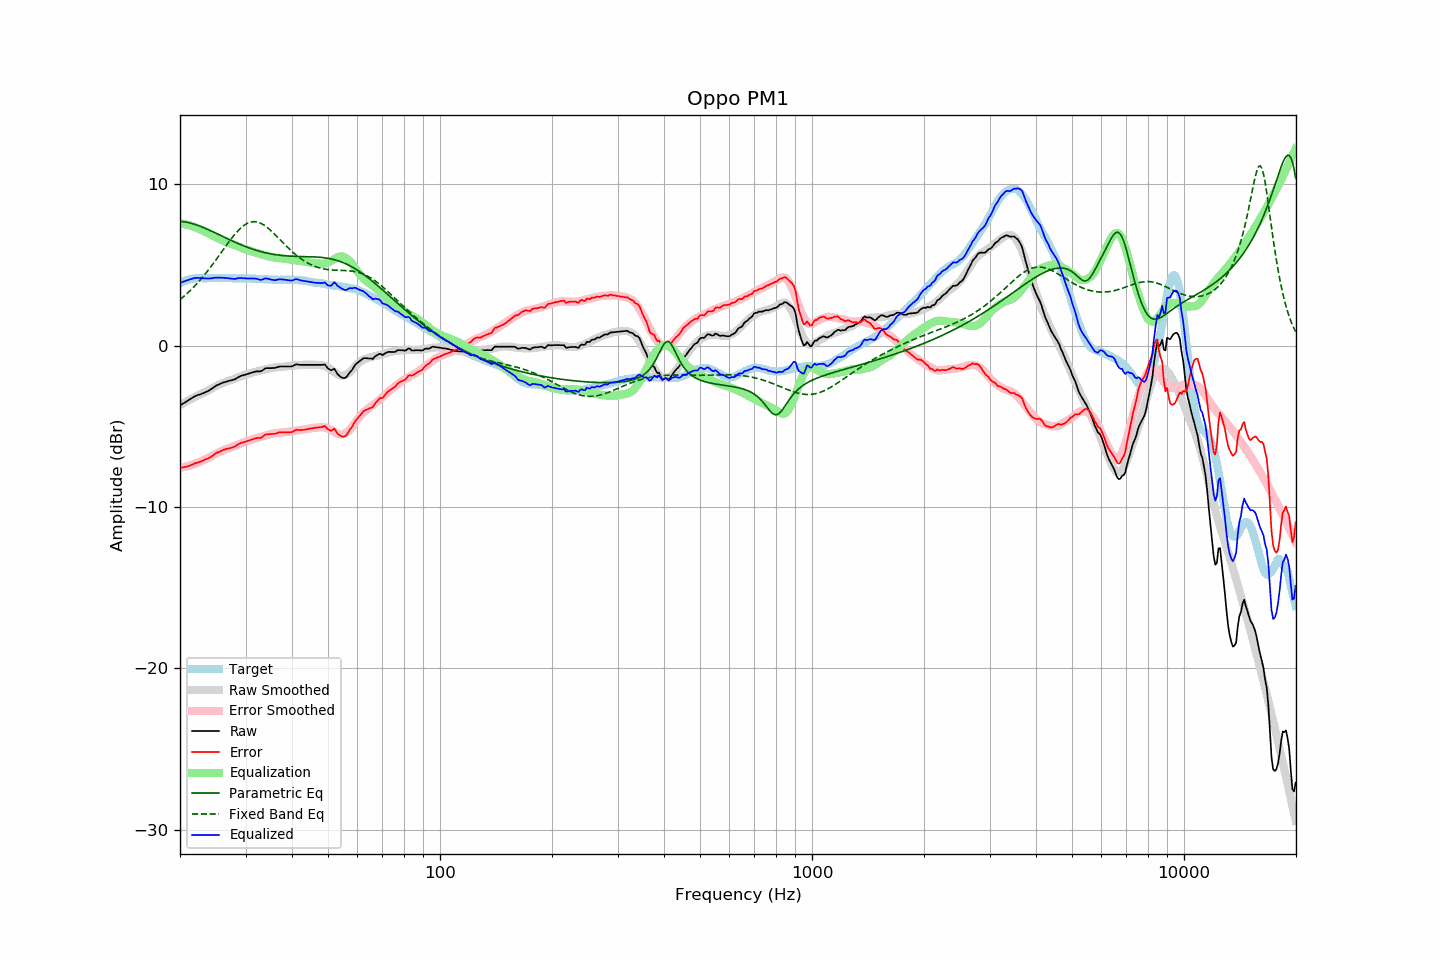

The data file committed next to this chart (first rows):
frequency, raw, error, smoothed, error_smoothed, equalization, parametric_eq, fixed_band_eq, equalized_raw, equalized_smoothed, target
20.00, -3.71, -7.58, -3.70, -7.59, 7.59, 7.69, 2.84, 3.88, 3.90, 3.87
20.20, -3.65, -7.57, -3.64, -7.57, 7.57, 7.68, 2.92, 3.92, 3.93, 3.92
20.40, -3.59, -7.56, -3.58, -7.55, 7.55, 7.67, 3.01, 3.96, 3.97, 3.96
20.61, -3.53, -7.53, -3.52, -7.52, 7.52, 7.66, 3.10, 3.99, 4.00, 3.99
20.81, -3.47, -7.52, -3.47, -7.50, 7.50, 7.64, 3.18, 4.03, 4.03, 4.04
21.02, -3.40, -7.49, -3.41, -7.47, 7.47, 7.62, 3.28, 4.07, 4.06, 4.08
21.23, -3.34, -7.45, -3.36, -7.44, 7.44, 7.60, 3.37, 4.10, 4.08, 4.10
21.44, -3.28, -7.40, -3.30, -7.41, 7.41, 7.57, 3.47, 4.13, 4.10, 4.12
21.66, -3.22, -7.36, -3.25, -7.38, 7.38, 7.54, 3.57, 4.15, 4.12, 4.14
21.87, -3.16, -7.31, -3.20, -7.34, 7.34, 7.51, 3.67, 4.18, 4.14, 4.15
22.09, -3.11, -7.28, -3.15, -7.30, 7.30, 7.48, 3.78, 4.19, 4.16, 4.17
22.31, -3.07, -7.25, -3.10, -7.27, 7.27, 7.45, 3.89, 4.19, 4.17, 4.18
22.54, -3.04, -7.22, -3.05, -7.23, 7.23, 7.41, 4.00, 4.18, 4.18, 4.18
22.76, -3.01, -7.19, -3.00, -7.18, 7.18, 7.37, 4.11, 4.17, 4.18, 4.18
22.99, -2.97, -7.14, -2.96, -7.14, 7.14, 7.33, 4.23, 4.17, 4.18, 4.17
23.22, -2.93, -7.10, -2.91, -7.09, 7.09, 7.29, 4.35, 4.16, 4.18, 4.17
23.45, -2.88, -7.05, -2.86, -7.04, 7.04, 7.25, 4.47, 4.16, 4.18, 4.17
23.69, -2.84, -7.02, -2.81, -6.99, 6.99, 7.21, 4.60, 4.15, 4.18, 4.18
23.92, -2.79, -6.97, -2.76, -6.94, 6.94, 7.16, 4.72, 4.15, 4.18, 4.17
24.16, -2.73, -6.92, -2.71, -6.89, 6.89, 7.12, 4.85, 4.16, 4.18, 4.18
24.40, -2.66, -6.85, -2.65, -6.83, 6.83, 7.07, 4.99, 4.17, 4.18, 4.19
24.65, -2.59, -6.78, -2.60, -6.78, 6.78, 7.03, 5.12, 4.19, 4.18, 4.18
24.89, -2.52, -6.70, -2.54, -6.73, 6.73, 6.98, 5.26, 4.20, 4.18, 4.18
25.14, -2.46, -6.64, -2.49, -6.67, 6.67, 6.93, 5.39, 4.21, 4.18, 4.18
25.39, -2.42, -6.61, -2.44, -6.62, 6.62, 6.88, 5.53, 4.20, 4.18, 4.19
25.65, -2.37, -6.56, -2.40, -6.58, 6.58, 6.84, 5.67, 4.21, 4.18, 4.19
25.91, -2.33, -6.51, -2.35, -6.54, 6.54, 6.79, 5.81, 4.20, 4.18, 4.18
26.16, -2.29, -6.47, -2.31, -6.49, 6.49, 6.74, 5.95, 4.20, 4.18, 4.18
26.43, -2.26, -6.44, -2.27, -6.45, 6.45, 6.69, 6.09, 4.19, 4.18, 4.17
26.69, -2.23, -6.41, -2.24, -6.41, 6.41, 6.64, 6.23, 4.18, 4.18, 4.17
26.96, -2.20, -6.38, -2.20, -6.37, 6.37, 6.60, 6.37, 4.17, 4.17, 4.18
27.23, -2.18, -6.36, -2.17, -6.34, 6.34, 6.55, 6.50, 4.15, 4.17, 4.18
27.50, -2.15, -6.33, -2.13, -6.30, 6.30, 6.50, 6.63, 4.15, 4.17, 4.18
27.77, -2.13, -6.30, -2.10, -6.26, 6.26, 6.46, 6.76, 4.13, 4.17, 4.17
28.05, -2.10, -6.27, -2.06, -6.23, 6.23, 6.41, 6.88, 4.12, 4.17, 4.17
28.33, -2.04, -6.20, -2.02, -6.19, 6.19, 6.37, 7.00, 4.15, 4.16, 4.15
28.62, -1.98, -6.14, -1.99, -6.15, 6.15, 6.33, 7.11, 4.17, 4.16, 4.15
28.90, -1.92, -6.08, -1.95, -6.11, 6.11, 6.28, 7.21, 4.19, 4.16, 4.16
29.19, -1.88, -6.03, -1.91, -6.07, 6.07, 6.24, 7.30, 4.19, 4.16, 4.15
29.48, -1.85, -6.02, -1.87, -6.02, 6.02, 6.20, 7.39, 4.17, 4.16, 4.17
29.78, -1.82, -5.98, -1.83, -5.99, 5.99, 6.16, 7.46, 4.16, 4.16, 4.16
30.08, -1.79, -5.96, -1.80, -5.95, 5.95, 6.12, 7.53, 4.16, 4.15, 4.16
30.38, -1.76, -5.91, -1.77, -5.92, 5.92, 6.08, 7.58, 4.16, 4.15, 4.15
30.68, -1.73, -5.88, -1.74, -5.89, 5.89, 6.05, 7.62, 4.15, 4.15, 4.15
30.99, -1.70, -5.85, -1.71, -5.85, 5.85, 6.01, 7.65, 4.15, 4.15, 4.15
31.30, -1.67, -5.82, -1.68, -5.82, 5.82, 5.98, 7.67, 4.15, 4.14, 4.14
31.61, -1.64, -5.78, -1.65, -5.79, 5.79, 5.94, 7.68, 4.15, 4.14, 4.14
31.93, -1.61, -5.75, -1.62, -5.76, 5.76, 5.91, 7.67, 4.15, 4.14, 4.14
32.24, -1.60, -5.73, -1.60, -5.73, 5.73, 5.88, 7.65, 4.13, 4.13, 4.13
32.57, -1.60, -5.74, -1.57, -5.70, 5.70, 5.85, 7.62, 4.10, 4.13, 4.13
32.89, -1.60, -5.73, -1.55, -5.67, 5.67, 5.83, 7.58, 4.07, 4.12, 4.13
33.22, -1.56, -5.68, -1.52, -5.64, 5.64, 5.80, 7.53, 4.08, 4.12, 4.12
33.55, -1.49, -5.61, -1.50, -5.61, 5.61, 5.77, 7.48, 4.12, 4.11, 4.11
33.89, -1.42, -5.52, -1.48, -5.58, 5.58, 5.75, 7.41, 4.16, 4.11, 4.10
34.23, -1.40, -5.51, -1.45, -5.56, 5.56, 5.73, 7.34, 4.15, 4.10, 4.11
34.57, -1.40, -5.50, -1.43, -5.53, 5.53, 5.71, 7.26, 4.13, 4.10, 4.09
34.92, -1.40, -5.49, -1.41, -5.50, 5.50, 5.69, 7.17, 4.10, 4.09, 4.09
35.27, -1.40, -5.49, -1.39, -5.48, 5.48, 5.67, 7.08, 4.08, 4.09, 4.09
35.62, -1.39, -5.48, -1.37, -5.46, 5.46, 5.65, 6.98, 4.07, 4.09, 4.08
35.97, -1.39, -5.47, -1.36, -5.44, 5.44, 5.63, 6.89, 4.05, 4.08, 4.08
... 635 more rows
